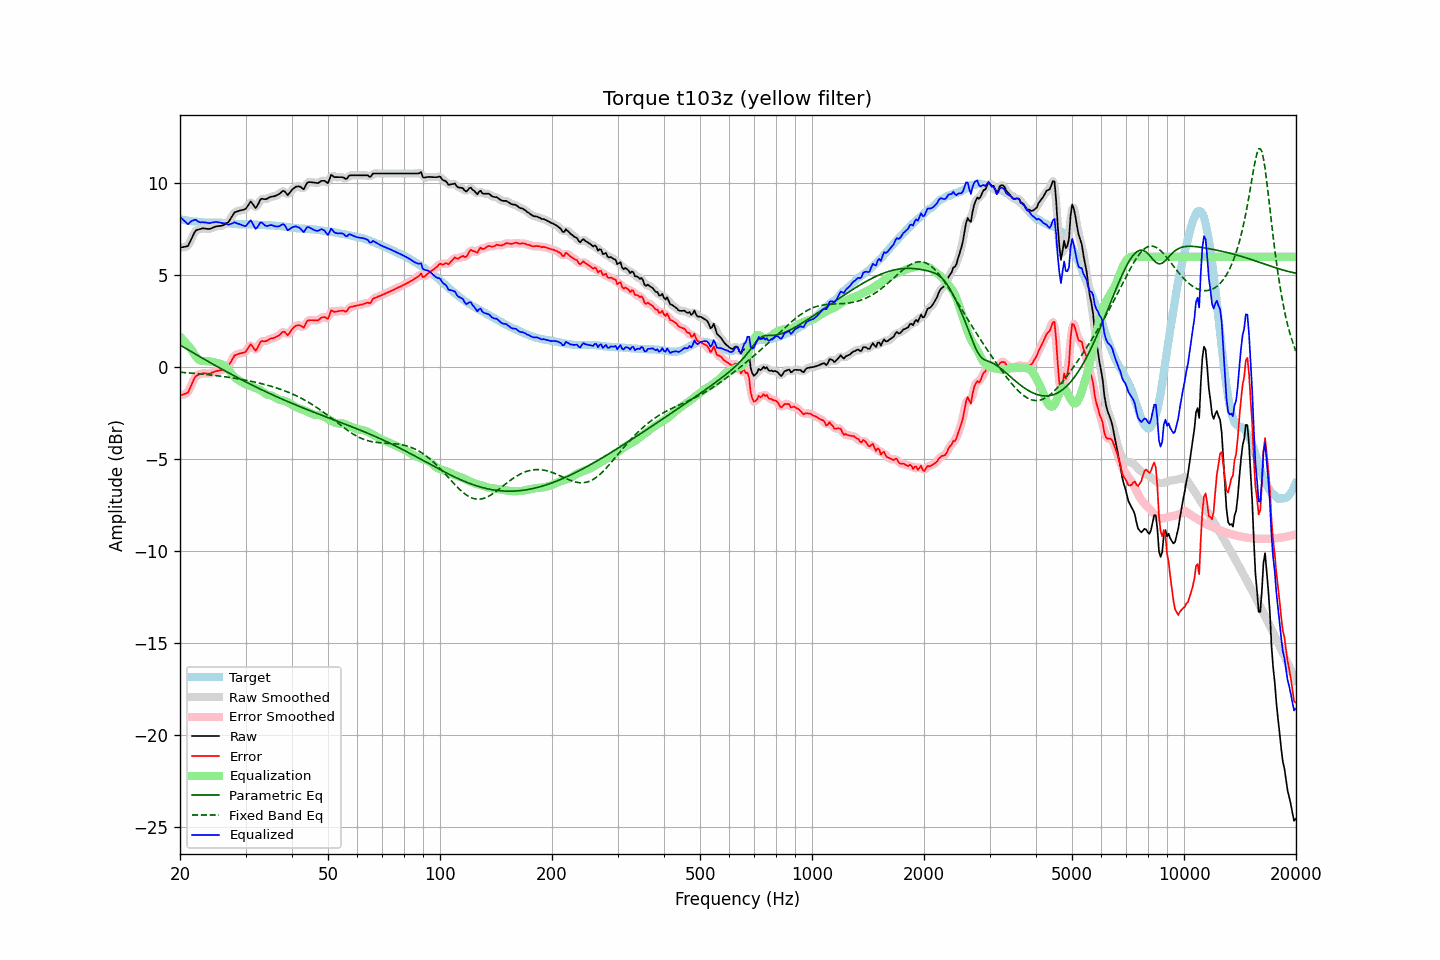

Values plotted in this chart, from the file beside it:
frequency, raw, error, smoothed, error_smoothed, equalization, parametric_eq, fixed_band_eq, equalized_raw, equalized_smoothed, target
20.00, 6.51, -1.53, 6.53, -1.51, 1.66, 1.21, -0.27, 8.16, 8.18, 8.04
20.20, 6.52, -1.51, 6.51, -1.52, 1.57, 1.15, -0.28, 8.08, 8.07, 8.03
20.40, 6.53, -1.48, 6.51, -1.50, 1.47, 1.10, -0.29, 8.00, 7.98, 8.01
20.61, 6.55, -1.45, 6.53, -1.46, 1.38, 1.05, -0.29, 7.93, 7.91, 8.00
20.81, 6.56, -1.42, 6.56, -1.42, 1.28, 1.00, -0.30, 7.84, 7.84, 7.97
21.02, 6.59, -1.38, 6.63, -1.33, 1.18, 0.95, -0.31, 7.77, 7.81, 7.96
21.23, 6.77, -1.18, 6.76, -1.19, 1.08, 0.90, -0.31, 7.85, 7.84, 7.95
21.44, 6.96, -0.98, 6.95, -0.99, 0.98, 0.84, -0.32, 7.94, 7.92, 7.94
21.66, 7.14, -0.79, 7.15, -0.78, 0.83, 0.79, -0.33, 7.97, 7.98, 7.92
21.87, 7.32, -0.60, 7.31, -0.61, 0.69, 0.74, -0.34, 8.01, 8.00, 7.92
22.09, 7.44, -0.47, 7.42, -0.49, 0.56, 0.69, -0.34, 8.00, 7.98, 7.91
22.31, 7.47, -0.43, 7.48, -0.42, 0.46, 0.64, -0.35, 7.93, 7.94, 7.90
22.54, 7.50, -0.39, 7.51, -0.38, 0.39, 0.59, -0.36, 7.89, 7.90, 7.89
22.76, 7.52, -0.36, 7.52, -0.36, 0.35, 0.54, -0.37, 7.87, 7.87, 7.88
22.99, 7.55, -0.33, 7.54, -0.34, 0.33, 0.49, -0.38, 7.88, 7.87, 7.88
23.22, 7.54, -0.33, 7.54, -0.33, 0.33, 0.44, -0.39, 7.87, 7.87, 7.87
23.45, 7.53, -0.34, 7.53, -0.34, 0.33, 0.39, -0.39, 7.86, 7.86, 7.87
23.69, 7.52, -0.35, 7.52, -0.35, 0.33, 0.34, -0.40, 7.85, 7.84, 7.87
23.92, 7.51, -0.36, 7.52, -0.35, 0.32, 0.29, -0.41, 7.83, 7.84, 7.87
24.16, 7.53, -0.34, 7.53, -0.33, 0.31, 0.24, -0.42, 7.84, 7.84, 7.86
24.40, 7.57, -0.29, 7.56, -0.30, 0.29, 0.19, -0.43, 7.86, 7.86, 7.86
24.65, 7.60, -0.26, 7.60, -0.26, 0.27, 0.14, -0.44, 7.87, 7.88, 7.86
24.89, 7.64, -0.22, 7.63, -0.23, 0.25, 0.09, -0.45, 7.89, 7.89, 7.86
25.14, 7.66, -0.20, 7.66, -0.20, 0.23, 0.04, -0.46, 7.89, 7.88, 7.86
25.39, 7.67, -0.19, 7.67, -0.19, 0.20, -0.01, -0.48, 7.87, 7.87, 7.86
25.65, 7.68, -0.17, 7.68, -0.18, 0.18, -0.06, -0.49, 7.86, 7.86, 7.85
25.91, 7.69, -0.16, 7.69, -0.15, 0.15, -0.10, -0.50, 7.84, 7.84, 7.85
26.16, 7.72, -0.12, 7.73, -0.11, 0.11, -0.15, -0.51, 7.82, 7.83, 7.84
26.43, 7.78, -0.06, 7.76, -0.07, 0.04, -0.20, -0.52, 7.82, 7.81, 7.84
26.69, 7.83, 0.00, 7.82, -0.00, -0.04, -0.25, -0.53, 7.79, 7.78, 7.82
26.96, 7.88, 0.06, 7.90, 0.08, -0.13, -0.30, -0.55, 7.74, 7.77, 7.81
27.23, 8.01, 0.19, 8.01, 0.20, -0.24, -0.34, -0.56, 7.77, 7.77, 7.81
27.50, 8.15, 0.35, 8.15, 0.35, -0.35, -0.39, -0.57, 7.80, 7.80, 7.80
27.77, 8.29, 0.50, 8.29, 0.50, -0.45, -0.44, -0.59, 7.84, 7.84, 7.79
28.05, 8.42, 0.64, 8.39, 0.61, -0.54, -0.48, -0.60, 7.87, 7.85, 7.78
28.33, 8.45, 0.67, 8.46, 0.68, -0.62, -0.53, -0.62, 7.83, 7.84, 7.78
28.62, 8.48, 0.70, 8.49, 0.72, -0.68, -0.58, -0.63, 7.80, 7.81, 7.77
28.90, 8.51, 0.75, 8.51, 0.74, -0.73, -0.62, -0.65, 7.78, 7.77, 7.76
29.19, 8.53, 0.76, 8.53, 0.76, -0.79, -0.67, -0.66, 7.74, 7.74, 7.77
29.48, 8.55, 0.78, 8.54, 0.77, -0.84, -0.71, -0.68, 7.71, 7.70, 7.77
29.78, 8.57, 0.80, 8.57, 0.80, -0.90, -0.76, -0.69, 7.67, 7.68, 7.77
30.08, 8.62, 0.85, 8.64, 0.87, -0.94, -0.80, -0.71, 7.68, 7.70, 7.77
30.38, 8.75, 0.98, 8.76, 1.00, -0.97, -0.85, -0.73, 7.78, 7.79, 7.76
30.68, 8.88, 1.12, 8.88, 1.12, -0.99, -0.89, -0.74, 7.88, 7.89, 7.76
30.99, 9.01, 1.25, 8.94, 1.18, -1.02, -0.93, -0.76, 7.98, 7.92, 7.76
31.30, 8.90, 1.14, 8.88, 1.12, -1.06, -0.98, -0.78, 7.84, 7.82, 7.76
31.61, 8.77, 1.01, 8.78, 1.02, -1.10, -1.02, -0.80, 7.67, 7.68, 7.76
31.93, 8.65, 0.90, 8.71, 0.96, -1.14, -1.06, -0.82, 7.51, 7.58, 7.75
32.24, 8.76, 1.02, 8.78, 1.03, -1.17, -1.11, -0.84, 7.59, 7.61, 7.74
32.57, 8.93, 1.19, 8.92, 1.18, -1.20, -1.15, -0.86, 7.72, 7.72, 7.74
32.89, 9.11, 1.37, 9.07, 1.33, -1.24, -1.19, -0.88, 7.87, 7.82, 7.74
33.22, 9.16, 1.43, 9.14, 1.41, -1.30, -1.23, -0.90, 7.86, 7.84, 7.73
33.55, 9.14, 1.41, 9.15, 1.43, -1.37, -1.28, -0.92, 7.77, 7.79, 7.73
33.89, 9.13, 1.41, 9.14, 1.42, -1.43, -1.32, -0.95, 7.70, 7.71, 7.72
34.23, 9.15, 1.43, 9.16, 1.44, -1.48, -1.36, -0.97, 7.67, 7.68, 7.71
34.57, 9.20, 1.49, 9.20, 1.49, -1.51, -1.40, -0.99, 7.69, 7.69, 7.71
34.92, 9.25, 1.54, 9.24, 1.53, -1.52, -1.44, -1.02, 7.72, 7.71, 7.71
35.27, 9.27, 1.56, 9.26, 1.56, -1.55, -1.48, -1.05, 7.72, 7.72, 7.70
35.62, 9.28, 1.58, 9.28, 1.59, -1.59, -1.52, -1.07, 7.69, 7.70, 7.70
35.97, 9.30, 1.61, 9.30, 1.61, -1.64, -1.56, -1.10, 7.66, 7.67, 7.69
... 635 more rows
